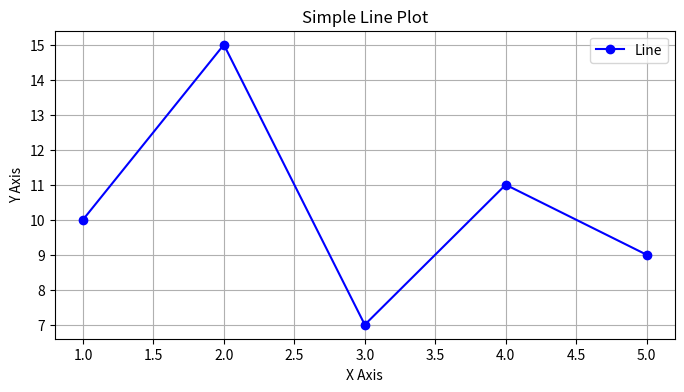

Write the Python code that produced this figure.
import matplotlib.pyplot as plt

# Sample data
x = [1, 2, 3, 4, 5]
y = [10, 15, 7, 11, 9]

# Plotting the data
plt.figure(figsize=(8, 4))  # Optional: Set the figure size
plt.plot(x, y, marker='o', linestyle='-', color='b', label='Line')  # Plotting the line
plt.xlabel('X Axis')  # Label for the x-axis
plt.ylabel('Y Axis')  # Label for the y-axis
plt.title('Simple Line Plot')  # Title of the plot
plt.legend()  # Display legend based on the 'label' parameter in plt.plot()
plt.grid(True)  # Show grid
plt.show()  # Display the plot
